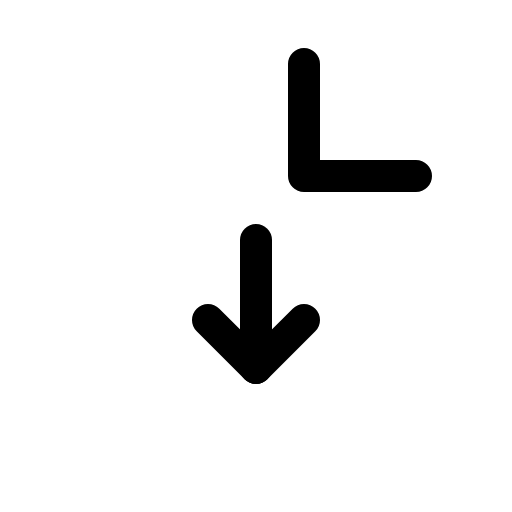
t = 0.00 s
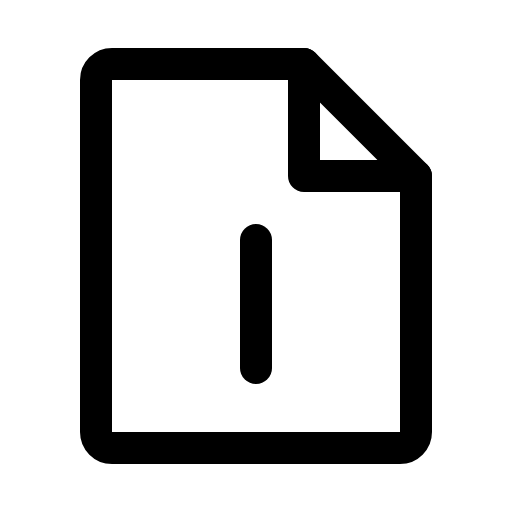
t = 0.90 s
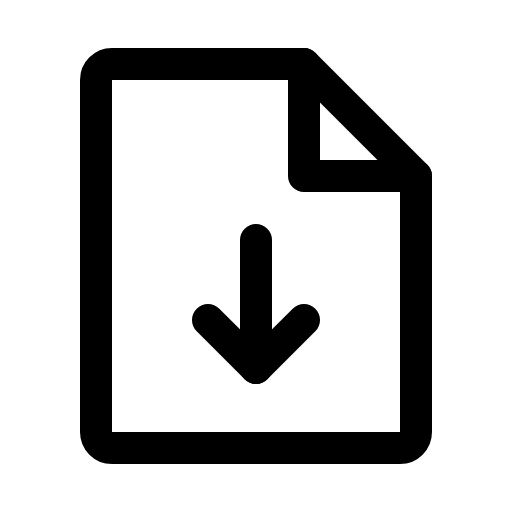
t = 1.28 s
t = 2.03 s: frame unchanged from t = 1.28 s, image omitted
t = 2.78 s: frame unchanged from t = 1.28 s, image omitted
t = 3.15 s: frame unchanged from t = 1.28 s, image omitted

The animated SVG that drew these frames (rendered in a browser with its animation timeline set to each time). Animation: 1 CSS @keyframes rule; one cycle of 3.90 s, repeats indefinitely.

<svg xmlns="http://www.w3.org/2000/svg" viewBox="0 0 256 256">
  <style>
    .draw-line {
      stroke-dasharray: 2000;
      stroke-dashoffset: 0;
    }
    svg:hover .draw-line {
      animation: phosphor-draw-in 3s ease-in-out infinite alternate;
    }
    @keyframes phosphor-draw-in {
      0%   { stroke-dashoffset: 2000; }
      50%  { stroke-dashoffset: 0; }
      100% { stroke-dashoffset: 0; }
    }
  </style><rect width="256" height="256" fill="none"/><path d="M200,224H56a8,8,0,0,1-8-8V40a8,8,0,0,1,8-8h96l56,56V216A8,8,0,0,1,200,224Z" fill="none" stroke="currentColor" stroke-linecap="round" stroke-linejoin="round" stroke-width="16" class="draw-line" pathLength="1" style="animation-delay: 0s"/><polyline points="152 32 152 88 208 88" fill="none" stroke="currentColor" stroke-linecap="round" stroke-linejoin="round" stroke-width="16" class="draw-line" pathLength="1" style="animation-delay: 0.3s"/><line x1="128" y1="120" x2="128" y2="184" fill="none" stroke="currentColor" stroke-linecap="round" stroke-linejoin="round" stroke-width="16" class="draw-line" pathLength="1" style="animation-delay: 0.6s"/><polyline points="104 160 128 184 152 160" fill="none" stroke="currentColor" stroke-linecap="round" stroke-linejoin="round" stroke-width="16" class="draw-line" pathLength="1" style="animation-delay: 0.9s"/></svg>
